Run: headless pygame with SDL's dummy video driver; simulated clock (each Clock.tick advances the game by its frame time, no real sleeping); random seed 0; keys injected as events and as key.get_pressed() state; mouse plan: one left click at the window centre at the start of phase 2, then a move to the lower-right quarter at the start of phase 3.
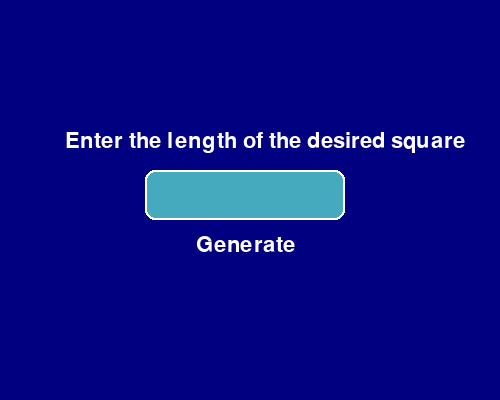
Frame 1 of 4 · flips 1–60 · no input
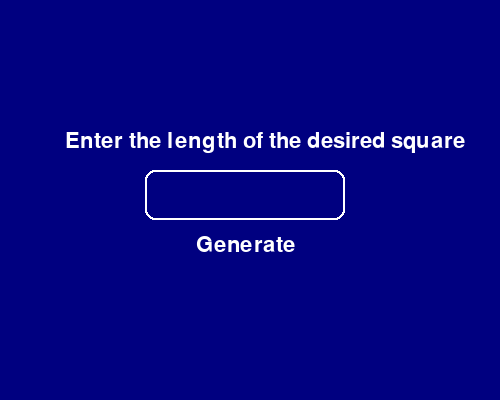
Frame 2 of 4 · flips 61–180 · clicked the window centre · tapped SPACE, RETURN · held RIGHT (→), D
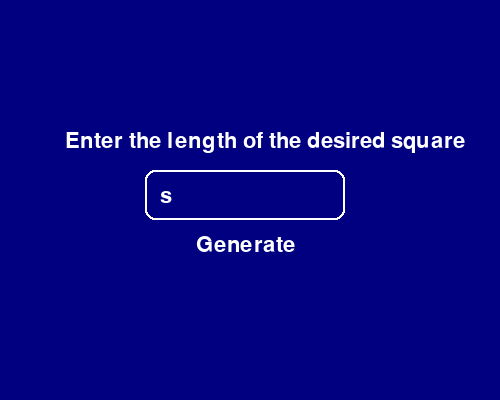
Frame 3 of 4 · flips 181–300 · moved the mouse to the lower-right quarter · held DOWN (↓), S
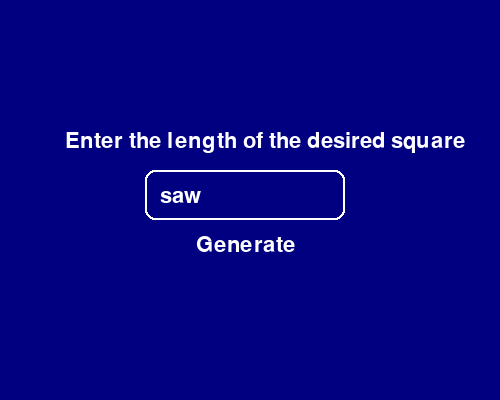
Frame 4 of 4 · flips 301–420 · held LEFT (←), A, UP (↑), W

The pygame program that drew these frames:

import pygame
import sys


def generate_odd_magic_square(n):
    magic_square = [[0] * n for _ in range(n)]
    num = 1
    row, col = 0, n // 2

    while num <= n * n:
        magic_square[row][col] = num
        num += 1
        new_row, new_col = (row - 1) % n, (col + 1) % n 
        if magic_square[new_row][new_col]:  # if list is non-zero
            row += 1
        else:
            row, col = new_row, new_col

    return magic_square


def generate_even_magic_square(n): 
    magic_square = [[(n*y)+x+1 for x in range(n)]for y in range(n)] 
    # Corners of order (n/4)*(n/4) 
    
    # Top left corner 
    for i in range(0,n//4): 
        for j in range(0,n//4): 
            magic_square[i][j] = (n*n + 1) - magic_square[i][j]

      

    # Top right corner 
    for i in range(0,n//4): 
        for j in range(3 * (n//4),n): 
            magic_square[i][j] = (n*n + 1) - magic_square[i][j]

  

    # Bottom Left corner 
    for i in range(3 * (n//4),n): 
        for j in range(0,n//4): 
            magic_square[i][j] = (n*n + 1) - magic_square[i][j]

      
    # Bottom Right corner 
    for i in range(3 * (n//4),n): 
        for j in range(3 * (n//4),n): 
            magic_square[i][j] = (n*n + 1) - magic_square[i][j]

              

    # Centre of matrix,order (n/2)*(n/2) 
    for i in range(n//4,3 * (n//4)): 
        for j in range(n//4,3 * (n//4)): 
            magic_square[i][j] = (n*n + 1) - magic_square[i][j]

    return magic_square

def print_magic_square(square):
    for row in square:
        print(" ".join(str(cell).rjust(5) for cell in row))


def draw_magic_square(screen, magic_square):
    n = len(magic_square)
    cell_size = 50
    margin = 20

    for i in range(n):
        for j in range(n):
            pygame.draw.rect(screen, (70, 170, 190),
                             (j * cell_size + margin, i * cell_size + margin, cell_size, cell_size))
            font = pygame.font.Font(None, 24)
            text = font.render(str(magic_square[i][j]), True, (0, 0, 128))
            text_rect = text.get_rect(
                center=(j * cell_size + margin + cell_size // 2, i * cell_size + margin + cell_size // 2))
            screen.blit(text, text_rect)


def get_input():
    pygame.init()
    screen = pygame.display.set_mode((500, 400))

    while True:
        n = ask_for_input(screen)
        if n is not None:
            return n


def ask_for_input(screen):
    font = pygame.font.Font(None, 32)
    input_value = ""
    input_rect = pygame.Rect(145, 170, 200, 50)
    button_rect = pygame.Rect(170, 220, 150, 50)
    color_inactive = pygame.Color(70, 170, 190)
    color_active = pygame.Color(0, 0, 128)
    color = color_inactive
    button_color = (0, 0, 128)
    button_hover_color = (70, 170, 190)
    active = False

    while True:
        for event in pygame.event.get():
            if event.type == pygame.QUIT:
                pygame.quit()
                sys.exit()
            if event.type == pygame.MOUSEBUTTONDOWN:
                if input_rect.collidepoint(event.pos):
                    active = not active
                else:
                    active = False
                color = color_active if active else color_inactive
            if event.type == pygame.KEYDOWN:
                if active:
                    if event.key == pygame.K_BACKSPACE:
                        input_value = input_value[:-1]
                    else:
                        input_value += event.unicode
            if event.type == pygame.MOUSEBUTTONDOWN:
                if button_rect.collidepoint(event.pos):
                    try:
                        return int(input_value)
                    except ValueError:
                        pass

        button_hover = button_rect.collidepoint(pygame.mouse.get_pos())

        screen.fill((0, 0, 128))
        pygame.draw.rect(screen, color, input_rect, border_radius=10)

        text_surface = font.render("Enter the length of the desired square", True, pygame.Color('white'))
        screen.blit(text_surface, (65, 130))

        txt_surface = font.render(input_value, True, pygame.Color('white'))
        screen.blit(txt_surface, (input_rect.x + 15, input_rect.y + 15))
        pygame.draw.rect(screen, (255, 255, 255), input_rect, 2, border_radius=10)

        button_color = button_hover_color if button_hover else button_color
        pygame.draw.rect(screen, button_color, button_rect, border_radius=10)
        text_surface_below = font.render("Generate", True, pygame.Color('white'))
        text_rect = text_surface_below.get_rect(center=button_rect.center)
        screen.blit(text_surface_below, text_rect)

        pygame.display.flip()


def main():
    n = get_input()

    pygame.init()
    screen = pygame.display.set_mode((n * 50 + 40, n * 50 + 40))
    pygame.display.set_caption("Magic Square")



    if n % 2 == 0:
        even = generate_even_magic_square(n)
        print_magic_square(even)
    else:
        odd = generate_odd_magic_square(n)
        print_magic_square(odd)

    running = True

    while running:
        for event in pygame.event.get():
            if event.type == pygame.QUIT:
                running = False
            elif event.type == pygame.KEYDOWN:  
                if event.key == pygame.K_SPACE:
                    pygame.display.flip()
                if event.key == pygame.K_ESCAPE:
                    running = False

        screen.fill((0, 0, 0))
        if n % 2 == 0:
            draw_magic_square(screen, even)
        else:
            draw_magic_square(screen, odd)
        pygame.display.flip()

    pygame.quit()
    sys.exit()


if __name__ == "__main__":
    main()
